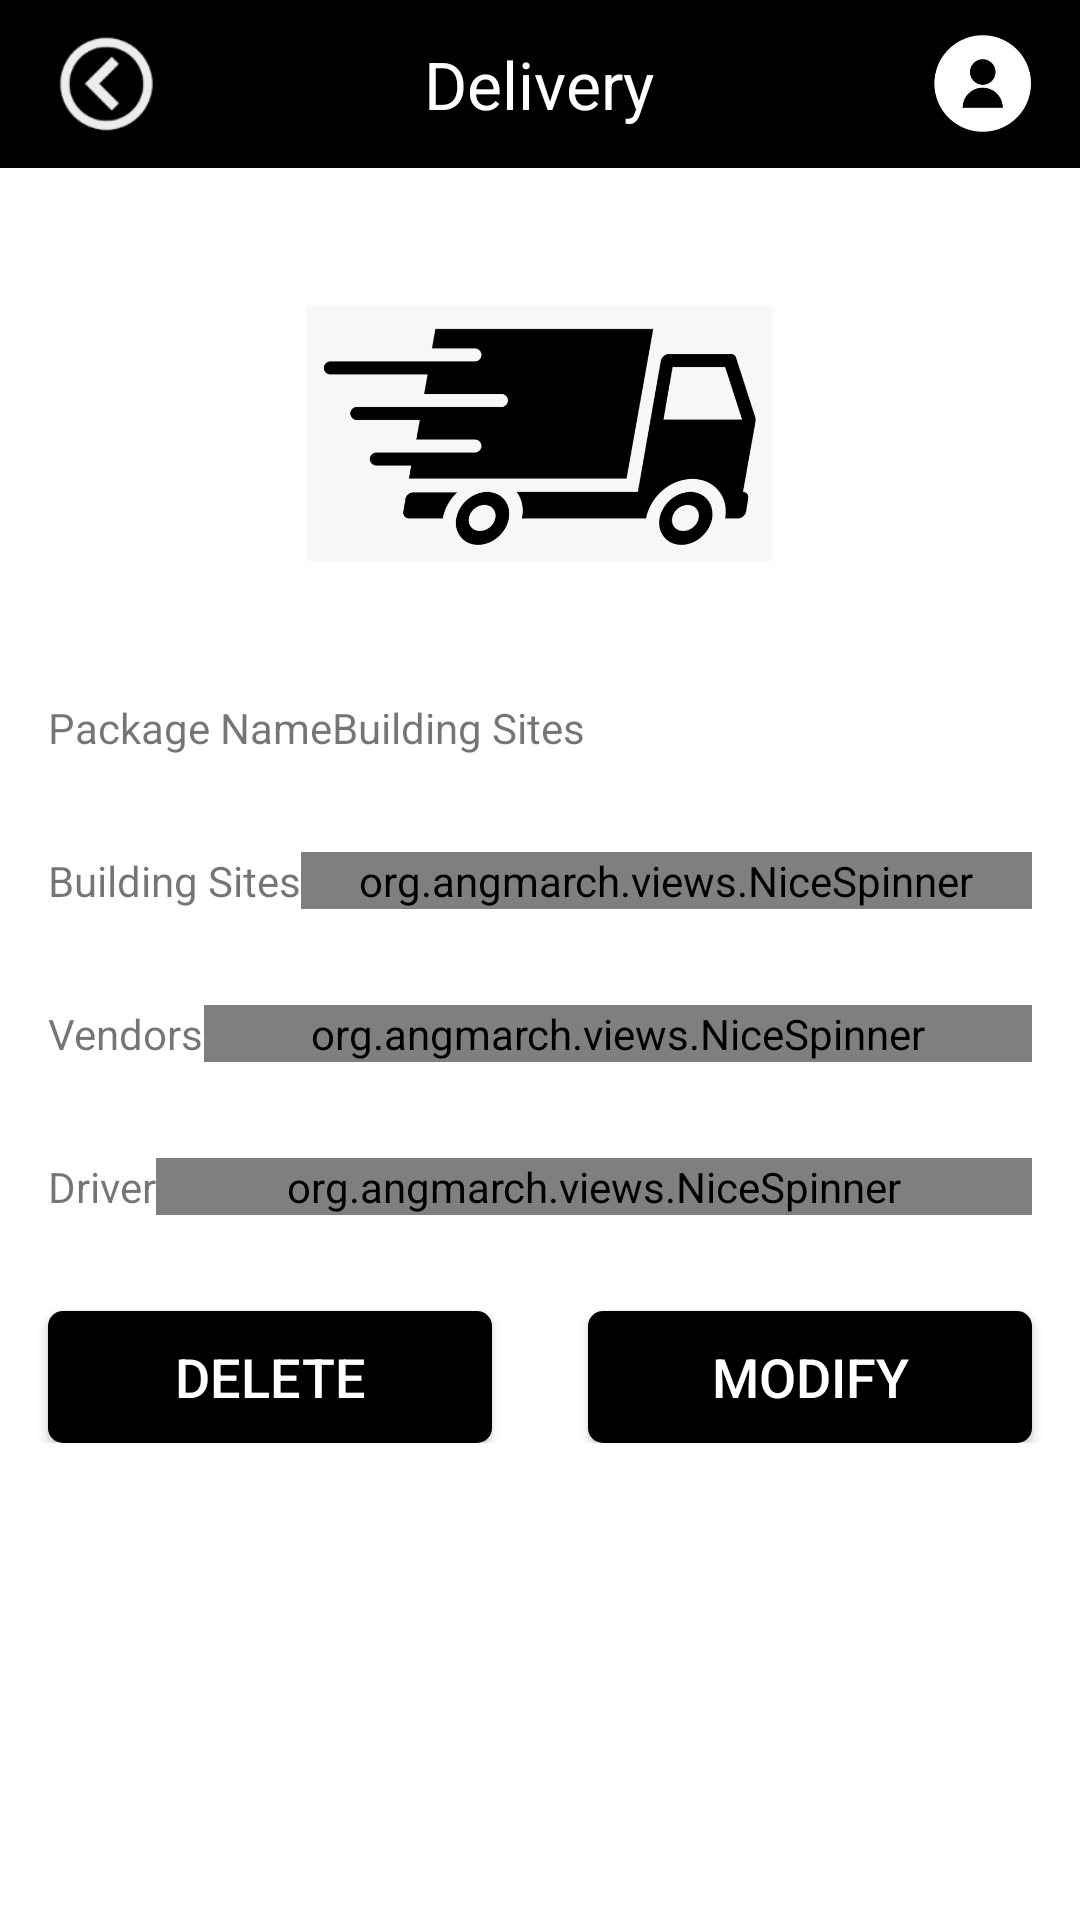

The Android layout XML behind this screen, and the referenced resources:
<!-- AndroidManifest.xml: application theme Theme.Delivery -->
<!-- res/layout/activity_package_info.xml -->
<?xml version="1.0" encoding="utf-8"?>
<LinearLayout xmlns:android="http://schemas.android.com/apk/res/android"
    android:layout_width="match_parent"
    android:layout_height="match_parent"
    android:orientation="vertical">

    <include layout="@layout/nav_bar" />

    <ImageView
        android:layout_width="155dp"
        android:layout_height="145dp"
        android:layout_gravity="center_horizontal"
        android:layout_marginTop="@dimen/marginSize"
        android:src="@mipmap/logo_icon" />

    <LinearLayout
        android:layout_width="match_parent"
        android:layout_height="wrap_content"
        android:gravity="center_vertical"
        android:orientation="horizontal"
        android:padding="@dimen/marginSize">

        <TextView
            android:layout_width="wrap_content"
            android:layout_height="wrap_content"
            android:text="@string/package_name" />


        <TextView
            android:id="@+id/package_name"
            android:layout_marginLeft="@dimen/dp_10"
            android:layout_width="wrap_content"
            android:layout_height="wrap_content"
            android:text="@string/building_sites" />


    </LinearLayout>

    <LinearLayout
        android:layout_width="match_parent"
        android:layout_height="wrap_content"
        android:gravity="center_vertical"
        android:orientation="horizontal"
        android:padding="@dimen/marginSize">

        <TextView
            android:layout_width="wrap_content"
            android:layout_height="wrap_content"
            android:text="@string/building_sites" />

        <org.angmarch.views.NiceSpinner
            android:id="@+id/site_spinner"
            android:layout_width="match_parent"
            android:layout_height="wrap_content"
            android:text="@string/building_sites" />

    </LinearLayout>

    <LinearLayout
        android:layout_width="match_parent"
        android:layout_height="wrap_content"
        android:gravity="center_vertical"
        android:orientation="horizontal"
        android:padding="@dimen/marginSize">

        <TextView
            android:layout_width="wrap_content"
            android:layout_height="wrap_content"
            android:text="@string/vendors" />

        <org.angmarch.views.NiceSpinner
            android:id="@+id/vendor_spinner"
            android:layout_width="match_parent"
            android:layout_height="wrap_content"
            android:text="@string/vendors" />

    </LinearLayout>

    <LinearLayout
        android:layout_width="match_parent"
        android:layout_height="wrap_content"
        android:gravity="center_vertical"
        android:orientation="horizontal"
        android:padding="@dimen/marginSize">

        <TextView
            android:layout_width="wrap_content"
            android:layout_height="wrap_content"
            android:text="Driver" />

        <org.angmarch.views.NiceSpinner
            android:id="@+id/driver_spinner"
            android:layout_width="match_parent"
            android:layout_height="wrap_content"
            android:text="@string/drivers" />

    </LinearLayout>


    <LinearLayout
        android:layout_width="match_parent"
        android:layout_height="wrap_content"
        android:orientation="horizontal">

        <Button
            style="@style/btn2"
            android:layout_marginTop="@dimen/marginSize"
            android:layout_weight="1"
            android:onClick="deletePackage"
            android:text="@string/delete" />

        <Button
            style="@style/btn2"
            android:layout_marginTop="@dimen/marginSize"
            android:layout_weight="1"
            android:onClick="updatePackage"
            android:text="@string/modify" />

    </LinearLayout>


</LinearLayout>
<!-- res/layout/nav_bar.xml (included above) -->
<?xml version="1.0" encoding="utf-8"?>
<FrameLayout xmlns:android="http://schemas.android.com/apk/res/android"
    android:layout_width="match_parent"
    android:layout_height="@dimen/navBarHeight"
    android:background="@color/black"
    android:paddingLeft="@dimen/marginSize"
    android:paddingRight="@dimen/marginSize">

    <ImageView
        android:id="@+id/back"
        android:layout_width="39dp"
        android:layout_height="38dp"
        android:layout_gravity="start|center_vertical"
        android:src="@mipmap/back_icon" />

    <ImageView
        android:id="@+id/notify"
        android:layout_width="39dp"
        android:layout_height="38dp"
        android:visibility="gone"
        android:layout_gravity="start|center_vertical"
        android:src="@mipmap/notify" />

    <TextView
        android:id="@+id/title"
        android:layout_width="wrap_content"
        android:layout_height="wrap_content"
        android:layout_gravity="center"
        android:text="@string/delivery"
        android:textColor="@color/white"
        android:textSize="@dimen/navBarTitleSize" />

    <ImageView
        android:id="@+id/account"
        android:layout_width="33dp"
        android:layout_height="33dp"
        android:layout_gravity="end|center_vertical"
        android:src="@mipmap/account_icon" />

</FrameLayout>
<!-- resources referenced by this layout -->
<resources>
  <color name="black">#FF000000</color>
  <color name="white">#FFFFFFFF</color>
  <dimen name="marginSize">16dp</dimen>
  <dimen name="navBarHeight">56dp</dimen>
  <dimen name="navBarTitleSize">22sp</dimen>
  <!-- mipmap account_icon: jpg bitmap (mipmap-hdpi, 6020 bytes) -->
  <!-- mipmap back_icon: png bitmap (mipmap-hdpi, 3288 bytes) -->
  <!-- mipmap logo_icon: png bitmap (mipmap-hdpi, 23027 bytes) -->
  <!-- mipmap notify: png bitmap (mipmap-xxhdpi, 4247 bytes) -->
  <string name="building_sites">Building Sites</string>
  <string name="delete">Delete</string>
  <string name="delivery">Delivery</string>
  <string name="drivers">Drivers</string>
  <string name="modify">Modify</string>
  <string name="package_name">Package Name</string>
  <string name="vendors">Vendors</string>
  <style name="btn2">
          <item name="android:layout_height">@dimen/btnHeight</item>
          <item name="android:layout_width">wrap_content</item>
          <item name="android:textColor">@android:color/white</item>
          <item name="android:textSize">@dimen/textSize</item>
          <item name="android:layout_marginLeft">@dimen/marginSize</item>
          <item name="android:layout_marginRight">@dimen/marginSize</item>
          <item name="android:gravity">center</item>
          <item name="android:background">@drawable/btn_submit</item>
      </style>
  <style name="Theme.Delivery" parent="Theme.MaterialComponents.DayNight.DarkActionBar">
          
          <item name="colorPrimary">@color/black</item>
          <item name="colorPrimaryVariant">@color/green</item>
          <item name="colorOnPrimary">@color/white</item>
          
          <item name="colorSecondary">@color/teal_200</item>
          <item name="colorSecondaryVariant">@color/teal_700</item>
          <item name="colorOnSecondary">@color/black</item>
          
          <item name="android:statusBarColor" tools:targetApi="l">?attr/colorPrimary</item>
          
      </style>
  <dimen name="btnHeight">44dp</dimen>
  <dimen name="textSize">18sp</dimen>
  <!-- drawable btn_submit (drawable) -->
  <?xml version="1.0" encoding="utf-8"?>
  <selector xmlns:android="http://schemas.android.com/apk/res/android">
  
      <item android:drawable="@drawable/btn_highlight" android:state_focused="true" />
      <item android:drawable="@drawable/btn_highlight" android:state_pressed="true" />
      <item android:drawable="@drawable/btn_highlight" android:state_selected="true" />
  
      <item android:drawable="@drawable/btn_default" />
  
  </selector>
  <color name="green">#06BD30</color>
  <color name="teal_200">#FF03DAC5</color>
  <color name="teal_700">#FF018786</color>
  <!-- drawable btn_highlight (drawable) -->
  <?xml version="1.0" encoding="utf-8"?>
  <shape xmlns:android="http://schemas.android.com/apk/res/android"
      android:shape="rectangle">
  
      <solid android:color="@color/dark_grey" />
  
      <corners android:radius="@dimen/radius" />
  
  </shape>
  <!-- drawable btn_default (drawable) -->
  <?xml version="1.0" encoding="utf-8"?>
  <shape xmlns:android="http://schemas.android.com/apk/res/android"
      android:shape="rectangle">
  
      <solid android:color="@color/black" />
  
      <corners android:radius="@dimen/radius" />
  
  </shape>
  <color name="dark_grey">#3F3F3F</color>
  <dimen name="radius">5dp</dimen>
</resources>
